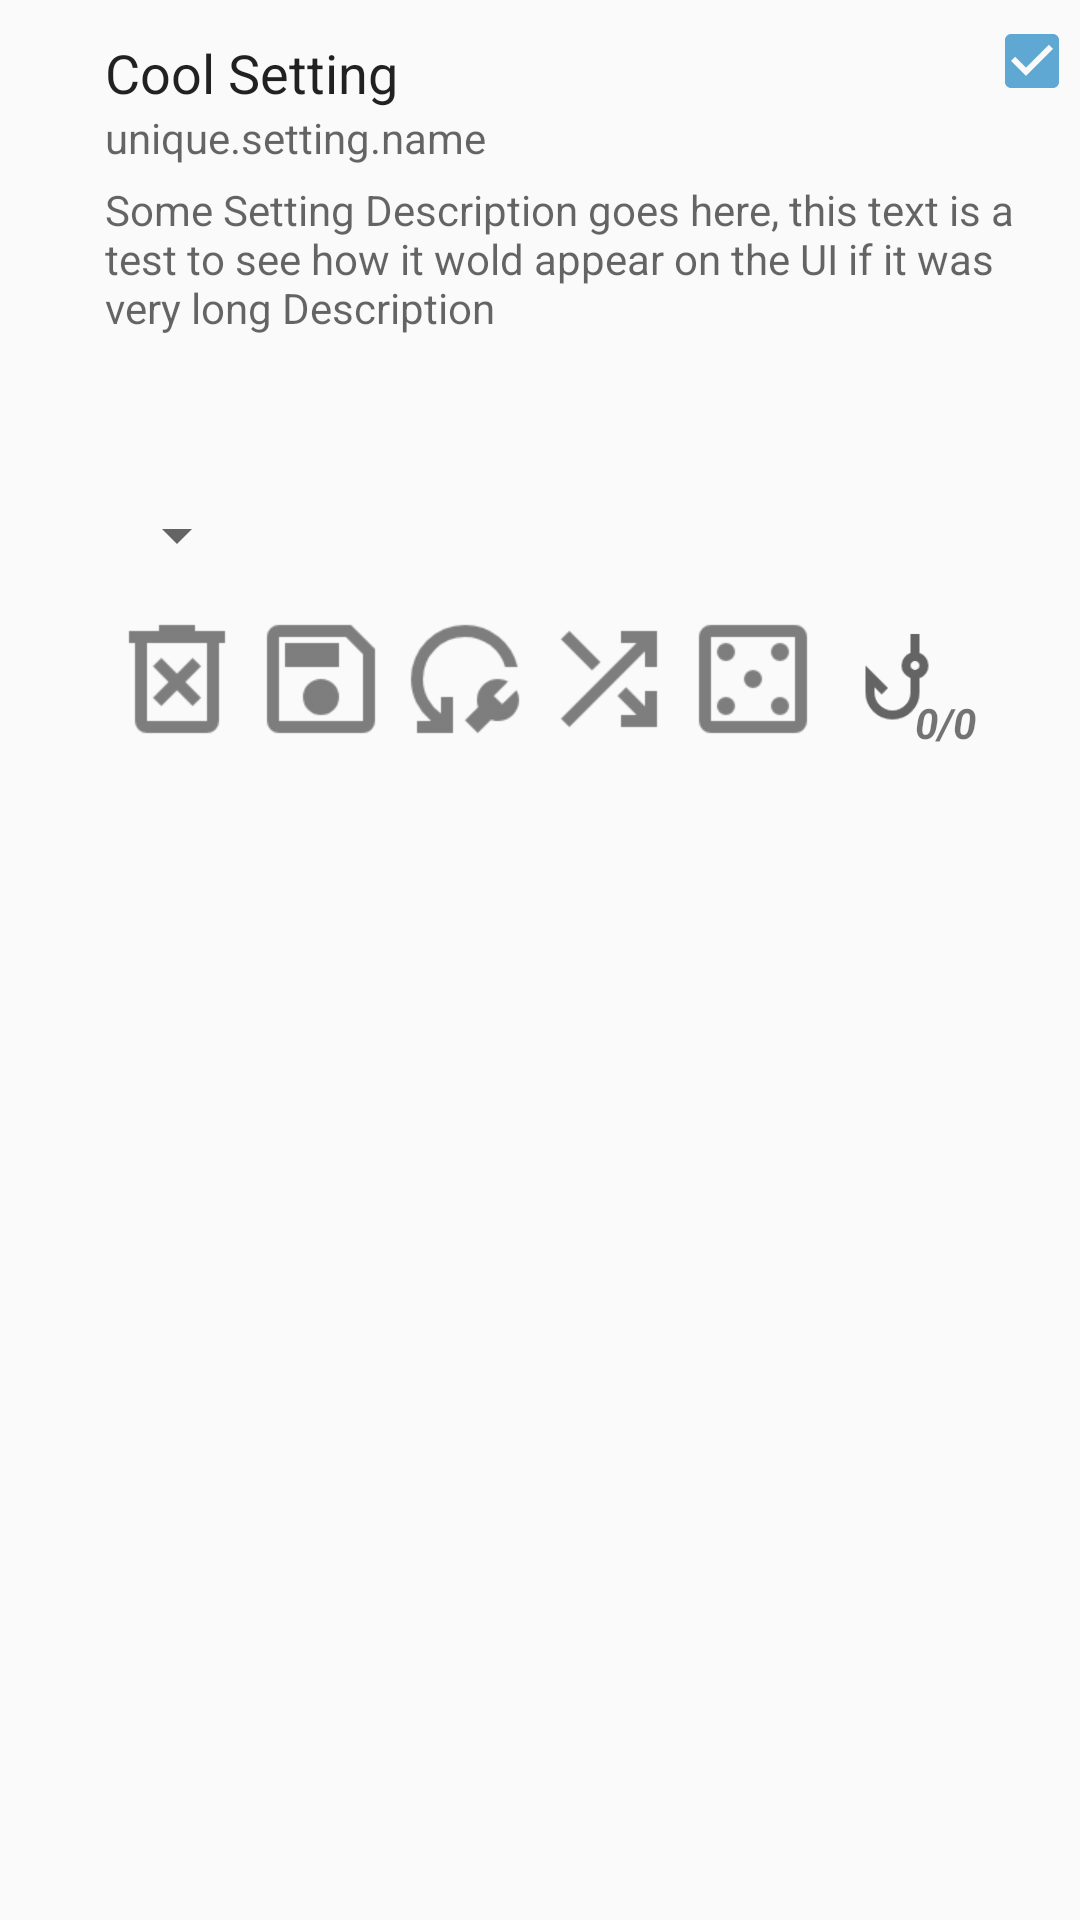

Reconstruct the res/layout file that produces this screen, plus the resources it refers to.
<!-- AndroidManifest.xml: application theme AppThemeLight -->
<!-- res/layout/settings_ex_item_container.xml -->
<?xml version="1.0" encoding="utf-8"?>
<LinearLayout xmlns:android="http://schemas.android.com/apk/res/android"
    xmlns:app="http://schemas.android.com/apk/res-auto"
    xmlns:tools="http://schemas.android.com/tools"
    android:id="@+id/itemViewSettingContainer"
    android:layout_width="match_parent"
    android:layout_height="wrap_content">

    <androidx.constraintlayout.widget.ConstraintLayout
        android:id="@+id/clSettingContainerLayout"
        android:paddingBottom="8dp"
        android:layout_width="match_parent"
        android:layout_height="wrap_content">

        <ImageView
            android:id="@+id/ivActionNeeded"
            android:layout_width="16dp"
            android:layout_height="16dp"
            android:layout_marginEnd="8dp"
            android:src="@android:drawable/ic_dialog_alert"
            android:visibility="gone"
            app:layout_constraintBottom_toBottomOf="@+id/tvSettingContainerNameNice"
            app:layout_constraintEnd_toStartOf="@+id/cbSettingContainerEnabled"
            app:layout_constraintTop_toTopOf="@+id/tvSettingContainerNameNice" />

        <ImageView
            android:id="@+id/ivBtWildcard"
            android:layout_width="?android:attr/listPreferredItemHeightSmall"
            android:layout_height="?android:attr/listPreferredItemHeightSmall"
            android:alpha="0.5"
            android:clickable="false"
            android:focusable="false"
            android:src="?attr/diceIcon"
            app:layout_constraintBottom_toBottomOf="@+id/ivBtSettingContainerReset"
            app:layout_constraintStart_toEndOf="@+id/ivBtSettingContainerRandomize"
            app:layout_constraintTop_toTopOf="@+id/ivBtSettingContainerRandomize"
            app:layout_constraintVertical_bias="0.0" />

        <TextView
            android:id="@+id/tvHookCount"
            android:layout_width="wrap_content"
            android:layout_height="wrap_content"
            android:layout_marginStart="30dp"
            android:text="0/0"
            android:textStyle="bold|italic"
            app:layout_constraintBottom_toBottomOf="parent"
            app:layout_constraintStart_toStartOf="@+id/ivBtHookMenu" />

        <ImageView
            android:id="@+id/ivBtHookMenu"
            android:layout_width="?android:attr/listPreferredItemHeightSmall"
            android:layout_height="?android:attr/listPreferredItemHeightSmall"
            android:alpha="0.6"
            android:clickable="true"
            android:focusable="true"
            android:foreground="?android:attr/selectableItemBackground"
            android:padding="6dp"
            android:src="?attr/hookMenu"
            app:layout_constraintBottom_toBottomOf="@+id/ivBtWildcard"
            app:layout_constraintStart_toEndOf="@+id/ivBtWildcard"
            app:layout_constraintTop_toTopOf="@+id/ivBtWildcard" />

        <ImageView
            android:id="@+id/ivBtSettingContainerReset"
            android:layout_width="?android:attr/listPreferredItemHeightSmall"
            android:layout_height="?android:attr/listPreferredItemHeightSmall"
            android:alpha="0.5"
            android:clickable="false"
            android:focusable="false"
            android:src="?attr/resetButton"
            app:layout_constraintStart_toEndOf="@+id/ivBtSettingContainerSave"
            app:layout_constraintTop_toBottomOf="@+id/spSettingContainerRandomizer" />

        <CheckBox
            android:id="@+id/cbSettingContainerEnabled"
            android:layout_width="wrap_content"
            android:layout_height="wrap_content"
            android:checked="true"
            android:focusable="false"
            android:focusableInTouchMode="false"
            app:layout_constraintBottom_toTopOf="@+id/tvSettingContainerNameFull"
            app:layout_constraintEnd_toEndOf="parent"
            app:layout_constraintTop_toTopOf="@+id/tvSettingContainerNameNice"
            app:layout_constraintVertical_bias="1.0" />

        <TextView
            android:id="@+id/tvSettingContainerNameFull"
            android:layout_width="0dp"
            android:layout_height="wrap_content"
            android:clickable="false"
            android:ellipsize="start"
            android:focusable="false"
            android:singleLine="true"
            android:text="unique.setting.name"
            android:textAppearance="@android:style/TextAppearance.Small"
            app:layout_constraintEnd_toEndOf="@+id/cbSettingContainerEnabled"
            app:layout_constraintStart_toStartOf="@+id/tvSettingContainerNameNice"
            app:layout_constraintTop_toBottomOf="@+id/tvSettingContainerNameNice" />

        <ImageView
            android:id="@+id/ivBtSettingContainerDelete"
            android:layout_width="?android:attr/listPreferredItemHeightSmall"
            android:layout_height="?android:attr/listPreferredItemHeightSmall"
            android:alpha="0.5"
            android:clickable="false"
            android:focusable="false"
            android:src="?attr/deleteButton"
            app:layout_constraintBottom_toBottomOf="@+id/ivBtSettingContainerSave"
            app:layout_constraintStart_toStartOf="@+id/spSettingContainerRandomizer"
            app:layout_constraintTop_toTopOf="@+id/ivBtSettingContainerSave" />

        <ImageView
            android:id="@+id/ivBtSettingContainerRandomize"
            android:layout_width="?android:attr/listPreferredItemHeightSmall"
            android:layout_height="?android:attr/listPreferredItemHeightSmall"
            android:alpha="0.5"
            android:clickable="false"
            android:focusable="false"
            android:src="?attr/randomButton"
            app:layout_constraintBottom_toBottomOf="@+id/ivBtSettingContainerReset"
            app:layout_constraintStart_toEndOf="@+id/ivBtSettingContainerReset"
            app:layout_constraintTop_toTopOf="@+id/ivBtSettingContainerReset" />

        <ImageView
            android:id="@+id/ivBtSettingContainerSave"
            android:layout_width="?android:attr/listPreferredItemHeightSmall"
            android:layout_height="?android:attr/listPreferredItemHeightSmall"
            android:alpha="0.5"
            android:clickable="false"
            android:focusable="false"
            android:src="?attr/saveButton"
            app:layout_constraintBottom_toBottomOf="@+id/ivBtSettingContainerReset"
            app:layout_constraintStart_toEndOf="@+id/ivBtSettingContainerDelete"
            app:layout_constraintTop_toTopOf="@+id/ivBtSettingContainerReset" />

        <Spinner
            android:id="@+id/spSettingContainerRandomizer"
            android:layout_width="wrap_content"
            android:layout_height="48dp"
            android:layout_marginTop="10dp"
            app:layout_constrainedWidth="true"
            app:layout_constraintEnd_toEndOf="@+id/settingsScrollView"
            app:layout_constraintHorizontal_bias="0.0"
            app:layout_constraintStart_toStartOf="@+id/settingsScrollView"
            app:layout_constraintTop_toBottomOf="@+id/settingsScrollView" />

        <TextView
            android:id="@+id/tvSettingContainerDescription"
            android:layout_width="0dp"
            android:layout_height="wrap_content"
            android:layout_marginTop="5dp"
            android:layout_marginEnd="10dp"
            android:clickable="false"
            android:ellipsize="end"
            android:focusable="false"
            android:lines="4"
            android:maxLines="4"
            android:singleLine="false"
            android:text="Some Setting Description goes here, this text is a test to see how it wold appear on the UI if it was very long Description"
            android:textAppearance="@android:style/TextAppearance.Small"
            app:layout_constraintEnd_toEndOf="parent"
            app:layout_constraintStart_toStartOf="@+id/tvSettingContainerNameFull"
            app:layout_constraintTop_toBottomOf="@+id/tvSettingContainerNameFull" />

        <androidx.core.widget.NestedScrollView
            android:id="@+id/settingsScrollView"
            android:layout_width="0dp"
            android:layout_height="wrap_content"
            android:clipToPadding="false"
            android:overScrollMode="never"
            android:paddingBottom="16dp"
            app:layout_constraintEnd_toEndOf="@+id/tvSettingContainerDescription"
            app:layout_constraintStart_toStartOf="@+id/tvSettingContainerDescription"
            app:layout_constraintTop_toBottomOf="@+id/tvSettingContainerDescription">

            <LinearLayout
                android:id="@+id/settingsList"
                android:layout_width="match_parent"
                android:layout_height="wrap_content"
                android:orientation="vertical" />

        </androidx.core.widget.NestedScrollView>

        <TextView
            android:id="@+id/tvSettingContainerNameNice"
            android:layout_width="0dp"
            android:layout_height="wrap_content"
            android:layout_marginStart="5dp"
            android:layout_marginTop="12dp"
            android:clickable="false"
            android:ellipsize="end"
            android:focusable="false"
            android:lines="1"
            android:text="Cool Setting"
            android:textAppearance="@android:style/TextAppearance.Medium"
            app:layout_constraintEnd_toStartOf="@+id/ivActionNeeded"
            app:layout_constraintStart_toEndOf="@+id/ivExpanderSettingContainer"
            app:layout_constraintTop_toTopOf="parent" />

        <ImageView
            android:id="@+id/ivExpanderSettingContainer"
            android:layout_width="30dp"
            android:layout_height="?android:attr/listPreferredItemHeightSmall"
            android:alpha="0.5"
            android:clickable="false"
            android:focusable="false"
            android:src="?attr/expander"
            app:layout_constraintBottom_toBottomOf="@+id/tvSettingContainerNameNice"
            app:layout_constraintStart_toStartOf="parent"
            app:layout_constraintTop_toTopOf="@+id/tvSettingContainerNameNice" />

    </androidx.constraintlayout.widget.ConstraintLayout>

</LinearLayout>
<!-- resources referenced by this layout -->
<resources>
  <style name="AppThemeLight" parent="Theme.AppCompat.Light.DarkActionBar">
          <item name="android:windowDisablePreview">true</item>
  
  
          <item name="colorButtonBackground">@color/darkColorPrimaryButton</item>
          <item name="colorButtonText">@color/darkColorPrimaryButtonText</item>
  
  
          <item name="expander">@drawable/expander_black</item>
          <item name="hookError">@drawable/ic_error_outline_black_24dp</item>
          <item name="hookInstalled">@drawable/ic_done_black_24dp</item>
          <item name="appPersistent">@drawable/ic_settings_backup_restore_black_24dp</item>
  
          <item name="appSettings">@drawable/ic_settings_black_24dp</item>
  
          <item name="hookMenu">@drawable/ic_hook_black24</item>
          <item name="randomButton">@drawable/ic_random_black24</item>
          <item name="resetButton">@drawable/ic_reset_black24</item>
          <item name="saveButton">@drawable/ic_save_black24</item>
          <item name="deleteButton">@drawable/ic_delete_black24</item>
          <item name="settingMenu">@drawable/ic_setting_ex_black24</item>
          <item name="configMenu">@drawable/ic_json_black24</item>
          <item name="propMenu">@drawable/ic_prop_one_black24</item>
  
          <item name="wildcardButton">@drawable/ic_wildcard_one_black24</item>
          <item name="profileButton">@drawable/ic_profile_black24</item>
          <item name="logsButton">@drawable/ic_file_one_black24</item>
          <item name="forceStopButton">@drawable/ic_skull_black24</item>
          <item name="warningIcon">@drawable/ic_warning_dark24</item>
          <item name="warningIconTwo">@drawable/ic_serv_cold_dark24</item>
          <item name="editIcon">@drawable/ic_edit_black24</item>
          <item name="blowIcon">@drawable/ic_blow_black24</item>
          <item name="bombIcon">@drawable/ic_bomb_black24</item>
          <item name="resetSettingsIcon">@drawable/ic_reset_settings_black24</item>
          <item name="checklistIcon">@drawable/ic_checklist_black24</item>
          <item name="editNoteIcon">@drawable/ic_edit_note_black24</item>
          <item name="newWindowIcon">@drawable/ic_new_window_black24</item>
          <item name="diceIcon">@drawable/ic_dice1_black24</item>
          <item name="addIcon">@drawable/ic_add_black24</item>
          <item name="fingerPrintIcon">@drawable/ic_finger_black24</item>
  
  
          <item name="colorSettingSaved">@color/lightColorSettingSaved</item>
          <item name="colorTextOne">@color/lightColorTextOne</item>
          <item name="colorTextDivider">@color/lightColorTextDivider</item>
          <item name="colorDividerBack">@color/lightColorDividerBack</item>
  
  
          <item name="colorPrimary">@color/colorPrimary</item>
          <item name="colorPrimaryDark">@color/colorPrimaryDark</item>
          <item name="colorAccent">@color/colorAccent</item>
          <item name="colorUnsavedSetting">@color/colorUnsavedSetting</item>
  
  
          <item name="colorSystem">@color/lightColorSystem</item>
          <item name="colorDrawerScrim">@color/lightColorDrawerScrim</item>
          <item name="colorDrawerBackground">@color/lightColorDrawerBackground</item>
      </style>
  <color name="darkColorPrimaryButton">#D94C4C</color>
  <color name="darkColorPrimaryButtonText">#FFFFFF</color>
  <!-- drawable ic_bomb_black24: png bitmap (drawable-hdpi, 2825 bytes) -->
  <!-- drawable ic_add_black24: png bitmap (drawable-hdpi, 685 bytes) -->
  <color name="lightColorSettingSaved">#EEE</color>
  <color name="lightColorTextOne">#99000000</color>
  <color name="lightColorTextDivider">#99000000</color>
  <color name="lightColorDividerBack">#D8CBCB</color>
  <color name="colorPrimary">#AA3939</color>
  <color name="colorPrimaryDark">#D94C4C</color>
  <color name="colorAccent">#5FA8D3 </color>
  <color name="colorUnsavedSetting">#D94C4C</color>
  <color name="lightColorSystem">#20B10000</color>
  <color name="lightColorDrawerScrim">#99000000</color>
  <color name="lightColorDrawerBackground">#EEE</color>
</resources>
